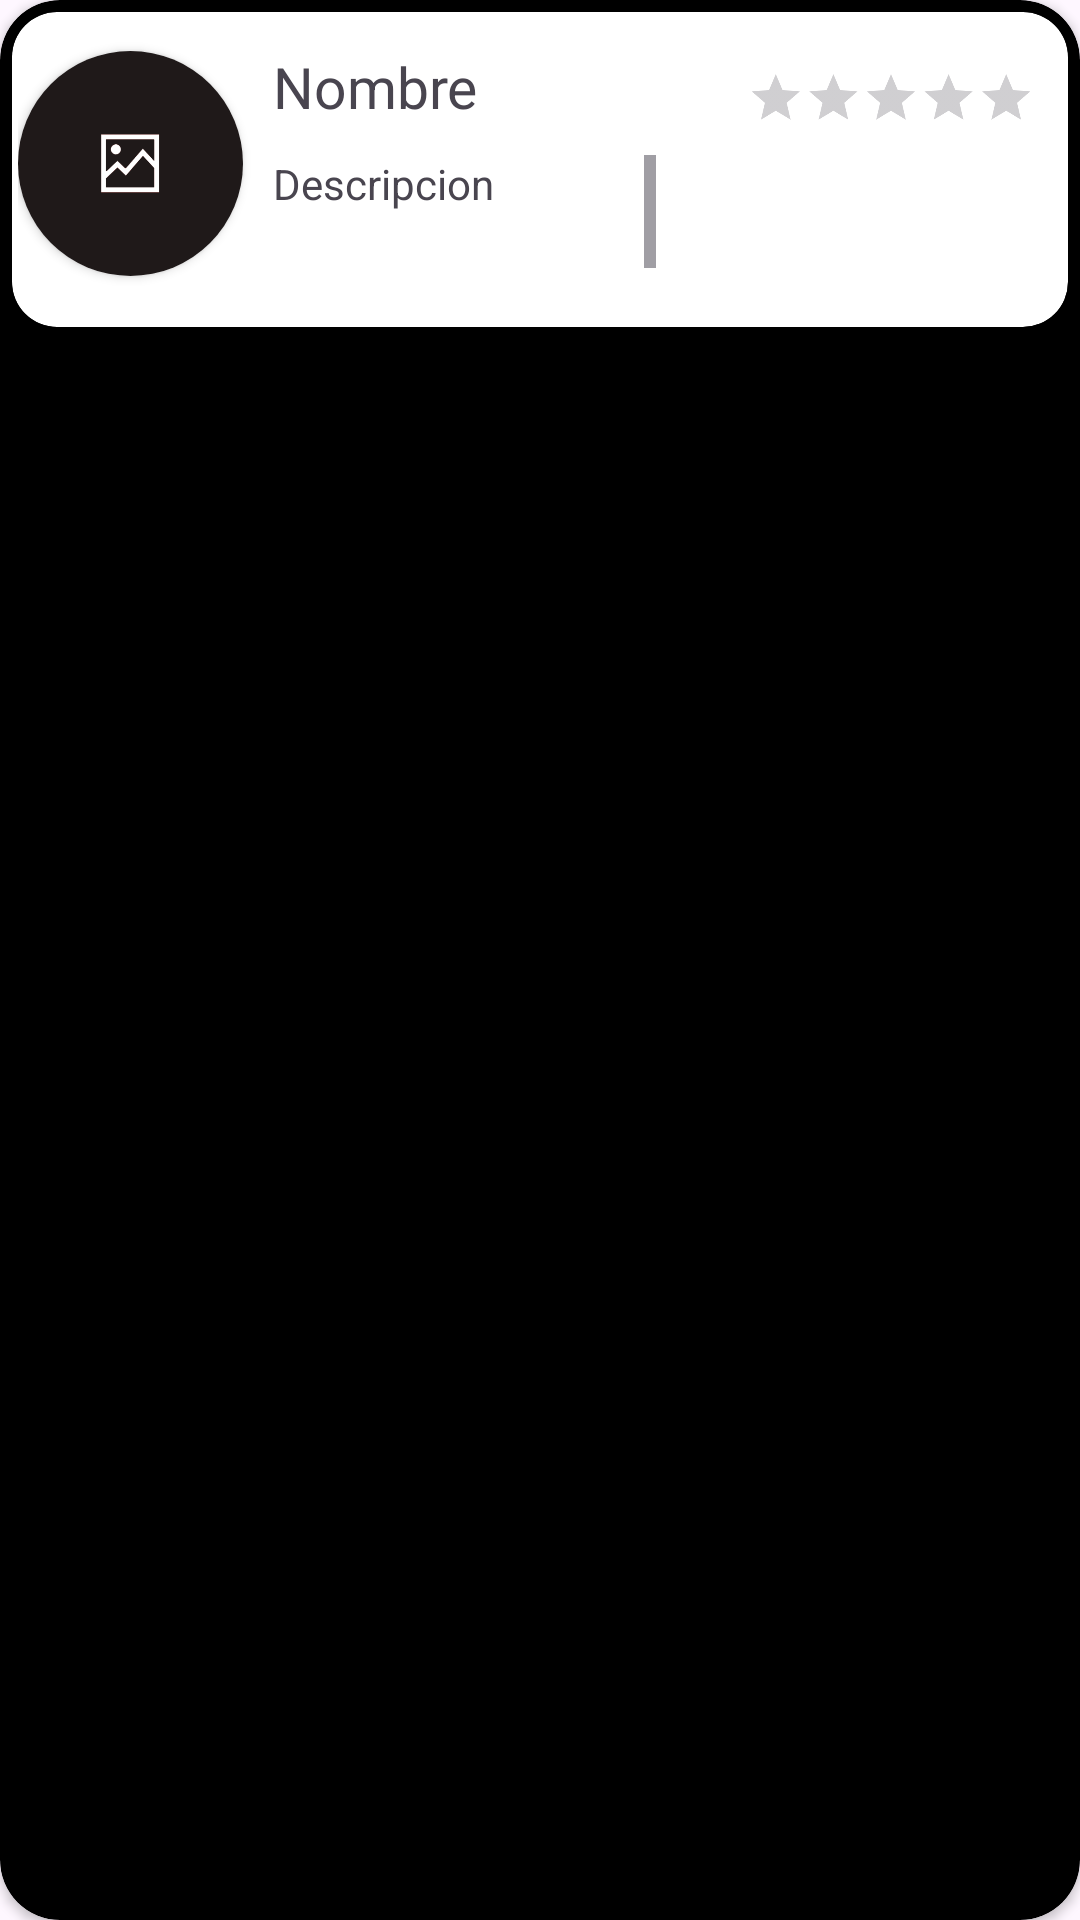

Produce the Android XML layout that renders to this screen, including the resource entries it uses.
<!-- AndroidManifest.xml: application theme Theme.Crud -->
<!-- res/layout/item.xml -->
<?xml version="1.0" encoding="utf-8"?>
<androidx.cardview.widget.CardView xmlns:android="http://schemas.android.com/apk/res/android"
    xmlns:app="http://schemas.android.com/apk/res-auto"
    xmlns:tools="http://schemas.android.com/tools"
    android:layout_width="match_parent"
    android:layout_marginVertical="4dp"
    android:layout_height="wrap_content"
    app:cardBackgroundColor="@color/black"
    android:layout_margin="10dp"
    app:cardCornerRadius="20dp"
    >



    <androidx.cardview.widget.CardView
        android:layout_width="match_parent"
        android:layout_height="wrap_content"
        app:cardBackgroundColor="@color/white"
        android:layout_margin="4dp"
        app:cardCornerRadius="15dp"
        >

        <androidx.constraintlayout.widget.ConstraintLayout
            android:layout_width="match_parent"
            android:layout_height="match_parent"
            android:layout_margin="2dp"
            android:paddingBottom="4dp">

            <androidx.cardview.widget.CardView
                android:id="@+id/limg"
                android:layout_width="75dp"
                android:layout_height="75dp"
                app:layout_constraintTop_toTopOf="parent"
                app:layout_constraintBottom_toBottomOf="parent"
                app:layout_constraintStart_toStartOf="parent"
                app:cardCornerRadius="40dp"
                >

                <ImageView
                    android:layout_gravity="center"
                    android:id="@+id/img"
                    android:layout_width="75dp"
                    android:layout_height="75dp"
                    app:layout_constraintTop_toTopOf="parent"
                    app:layout_constraintStart_toStartOf="parent"
                    android:src="@drawable/fotodef"
                    android:scaleType="centerCrop"
                    />

            </androidx.cardview.widget.CardView>

            <TextView
                android:layout_width="wrap_content"
                android:layout_height="wrap_content"
                android:id="@+id/nombre"
                android:text="Nombre"
                app:layout_constraintTop_toTopOf="parent"
                app:layout_constraintStart_toEndOf="@id/limg"
                android:padding="10dp"
                android:textSize="19sp"
                />

            <ScrollView
                android:layout_width="0dp"
                android:layout_height="0dp"
                app:layout_constraintTop_toBottomOf="@id/nombre"
                app:layout_constraintStart_toEndOf="@id/limg"
                app:layout_constraintEnd_toStartOf="@id/guideline2"
                app:layout_constraintBottom_toBottomOf="parent"
                android:id="@+id/scroll"
                >

                <LinearLayout
                    android:layout_width="wrap_content"
                    android:layout_height="wrap_content"
                    >
                    <TextView
                        android:layout_width="150dp"
                        android:layout_height="70dp"
                        android:id="@+id/descripcion"
                        android:text="Descripcion"
                        android:paddingLeft="10dp"

                        />
                </LinearLayout>


            </ScrollView>


            <androidx.appcompat.widget.AppCompatRatingBar
                android:id="@+id/calidad"
                android:layout_width="wrap_content"
                android:layout_height="wrap_content"
                android:focusable="false"
                android:numStars="5"
                android:scaleX="0.4"
                android:scaleY="0.4"
                android:isIndicator="true"
                app:layout_constraintEnd_toEndOf="parent"
                app:layout_constraintHorizontal_bias="0.4"
                app:layout_constraintStart_toEndOf="@id/guideline2"
                app:layout_constraintTop_toTopOf="parent"
                tools:ignore="SpeakableTextPresentCheck" />

            <ImageView
                android:id="@+id/borrar"
                android:layout_width="40dp"
                android:layout_height="40dp"
                app:layout_constraintBottom_toBottomOf="parent"
                app:layout_constraintEnd_toEndOf="parent"
                app:layout_constraintTop_toBottomOf="@+id/calidad"
                android:src="@drawable/del"
                />

            <ImageView
                android:id="@+id/editar"
                android:layout_width="40dp"
                android:layout_height="40dp"
                app:layout_constraintBottom_toBottomOf="parent"
                app:layout_constraintEnd_toStartOf="@id/borrar"
                app:layout_constraintTop_toBottomOf="@+id/calidad"
                android:src="@drawable/edit"
                android:layout_marginEnd="10dp"
                />

            <androidx.constraintlayout.widget.Guideline
                android:id="@+id/guideline2"
                android:layout_width="wrap_content"
                android:layout_height="wrap_content"
                android:orientation="vertical"
                app:layout_constraintGuide_percent="0.6111111" />


        </androidx.constraintlayout.widget.ConstraintLayout>

    </androidx.cardview.widget.CardView>



</androidx.cardview.widget.CardView>
<!-- resources referenced by this layout -->
<resources>
  <color name="black">#FF000000</color>
  <color name="white">#FFFFFFFF</color>
  <!-- drawable fotodef: png bitmap (drawable, 5807 bytes) -->
  <style name="Theme.Crud" parent="Base.Theme.Crud" />
  <style name="Base.Theme.Crud" parent="Theme.Material3.DayNight.NoActionBar">
          
          <item name="colorPrimary">@color/black2</item>
      </style>
  <color name="black2">#DD000000</color>
</resources>
